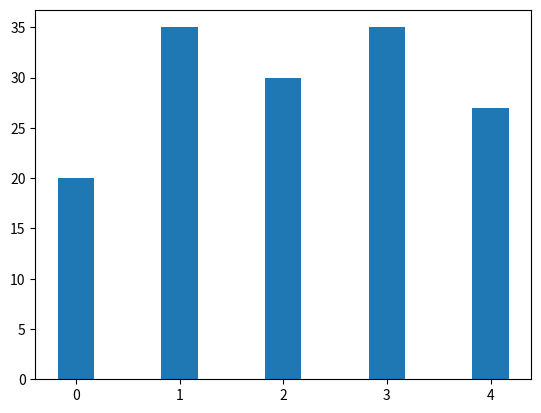

Source code (Python):
import matplotlib.pyplot as plt  # Import the pyplot module from matplotlib
import numpy as np  # Import the NumPy library
data = [20, 35, 30, 35, 27]
plac = np.arange(len(data))
width = 0.35
plt.bar(plac, data, width)